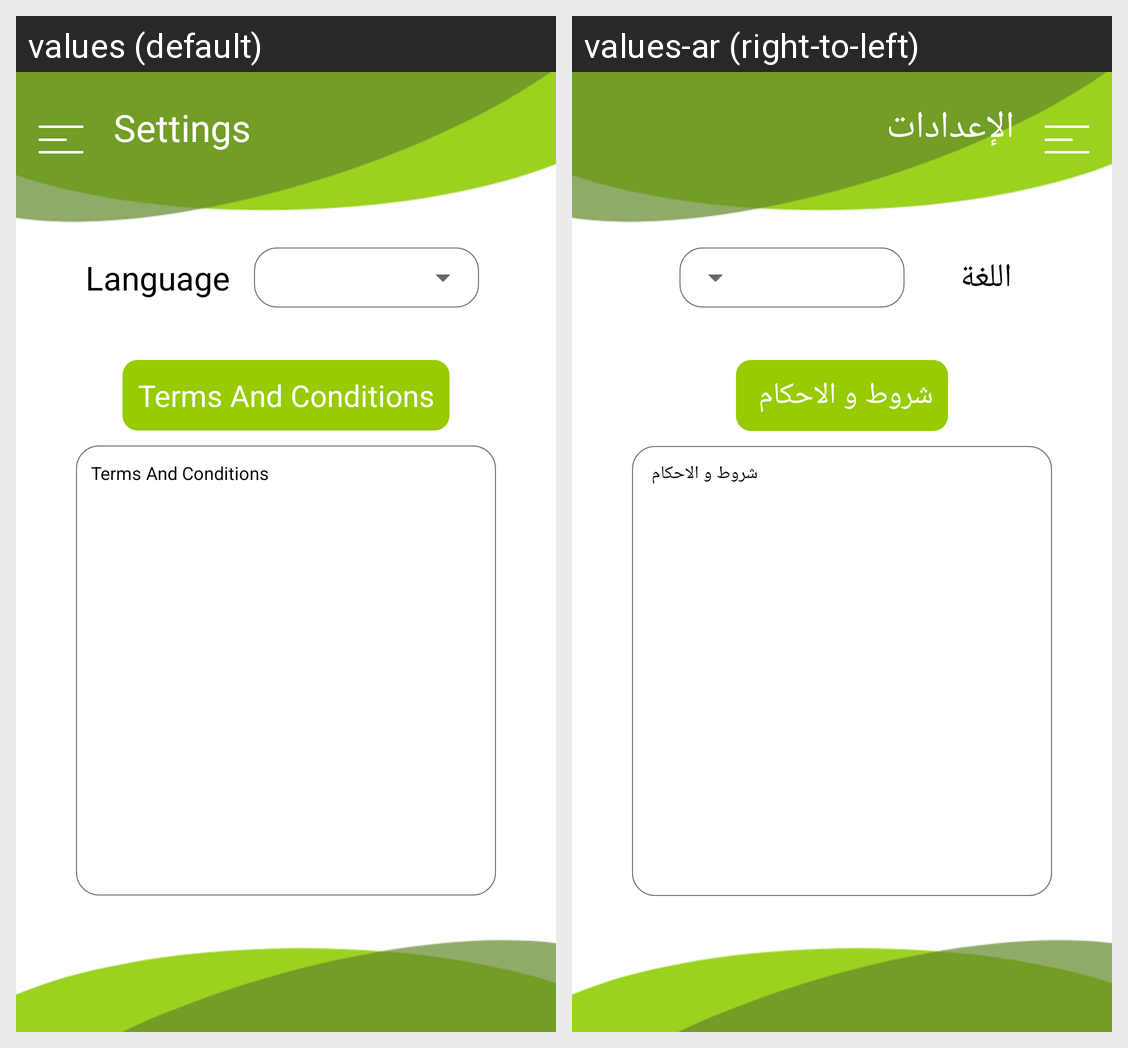

For this localized Android screen grid, give each drawn string resource with its value in every locale shown.
Android screen res/layout/fragment_settings.xml rendered under 2 locales, left to right: values (default), values-ar (right-to-left). Device: Nexus 5 (rendered at 1080×1920; each locale shown at half size, 540×960, under a caption strip naming it); theme AppTheme.
Strings drawn on this screen, with the default value and each locale's value (text and hints the layout hard-codes, and strings that could not be matched under every locale, appear in the picture but are not listed):

settings
  values: Settings
  values-ar: الإعدادات

language
  values: Language
  values-ar: اللغة

terms_condition
  values: Terms And Conditions
  values-ar: شروط و الاحكام
